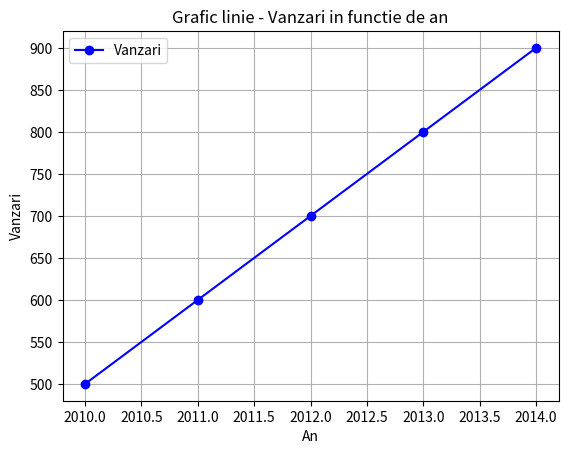

Write the Python code that produced this figure.
import pandas as pd
import matplotlib.pyplot as plt

data = {'An': [2010, 2011, 2012, 2013, 2014],
        'Vanzari': [500, 600, 700, 800, 900]}

df = pd.DataFrame(data)

df.plot(x='An', y='Vanzari', marker='o', linestyle='-', color='b', label='Vanzari')

plt.xlabel('An')
plt.ylabel('Vanzari')
plt.title('Grafic linie - Vanzari in functie de an')
plt.legend()
plt.grid(True)
plt.show()
